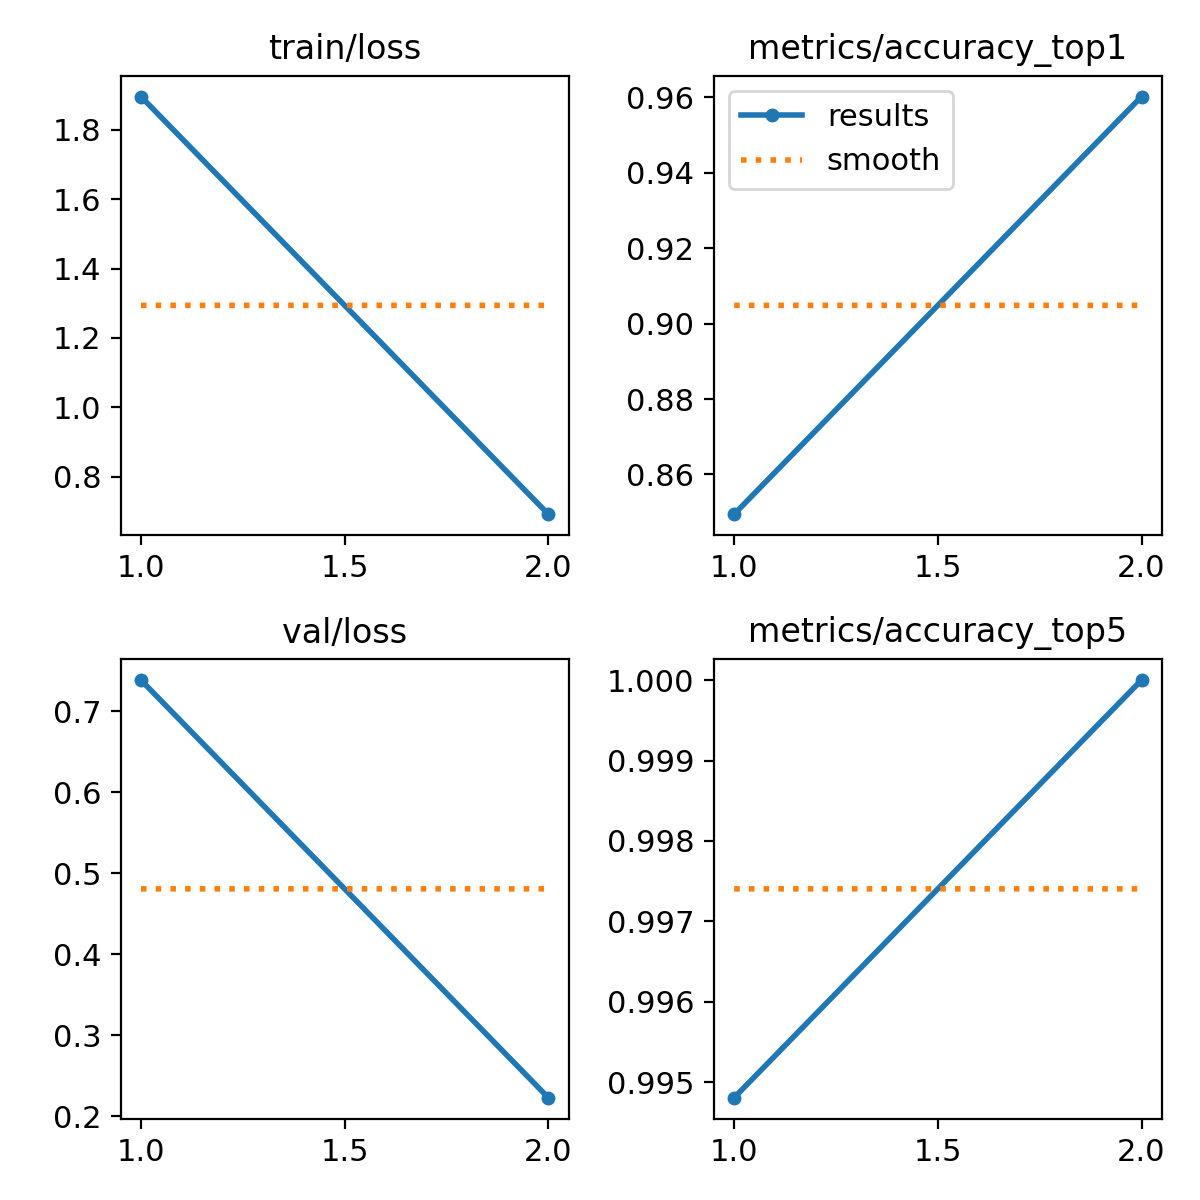

Values plotted in this chart, from the file beside it:
epoch, time, train/loss, metrics/accuracy_top1, metrics/accuracy_top5, val/loss, lr/pg0, lr/pg1, lr/pg2
1, 55.34, 1.896, 0.8495, 0.9948, 0.7386, 0.0002347, 0.0002347, 0.0002347
2, 110.4, 0.6915, 0.9602, 1, 0.223, 0.0002387, 0.0002387, 0.0002387
